2-way image classification set "data" from GitHub (Amandine0610/summative_image_classification_pipeline); label vocabulary: cat, dog.

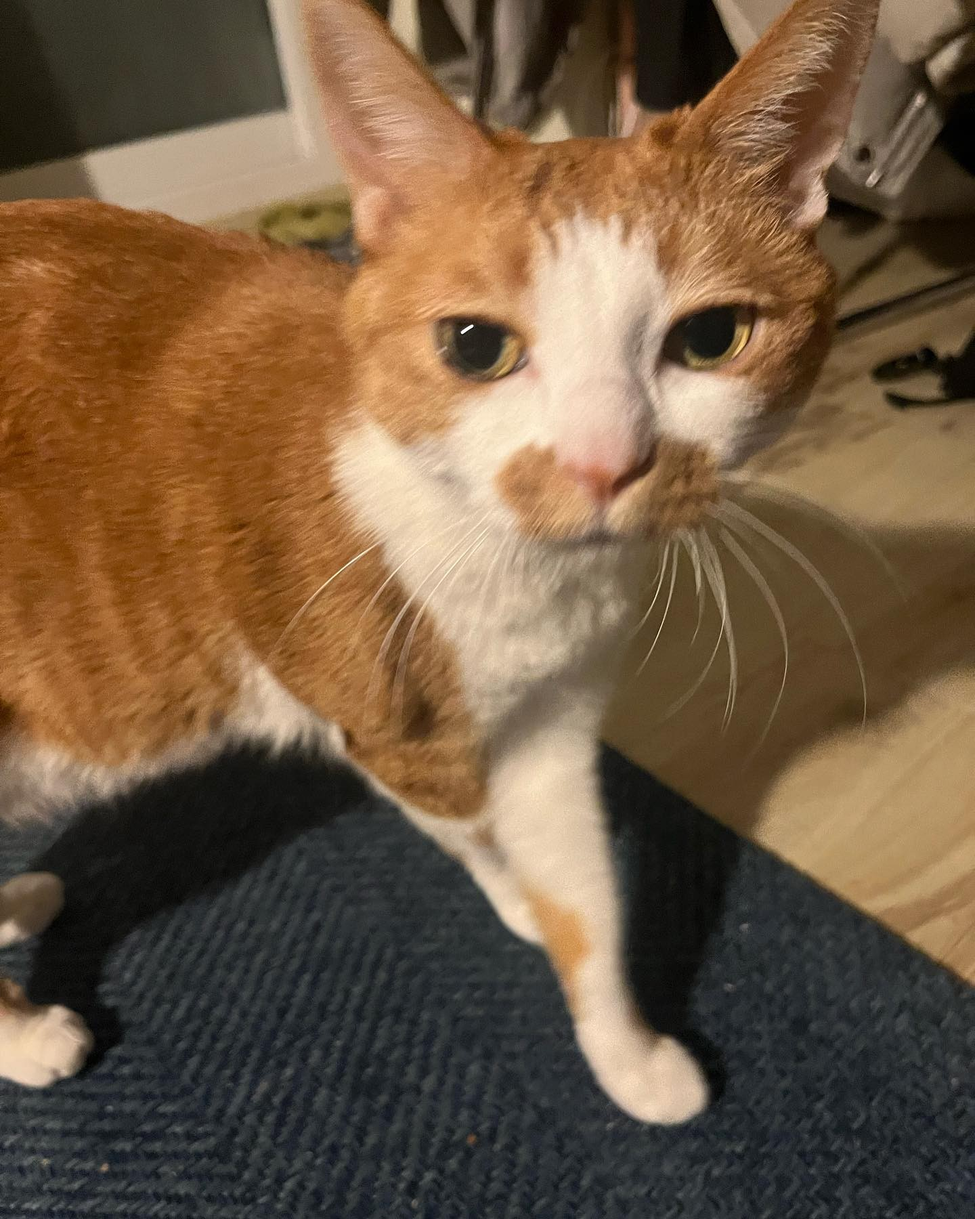
Label: cat

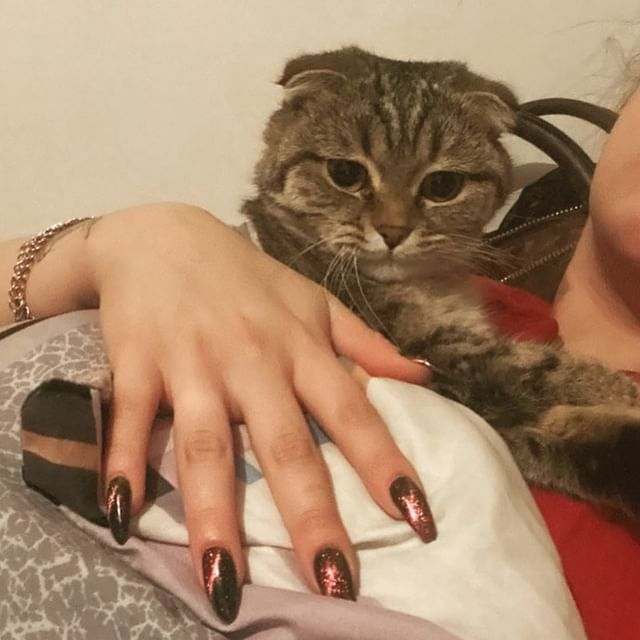
Label: cat

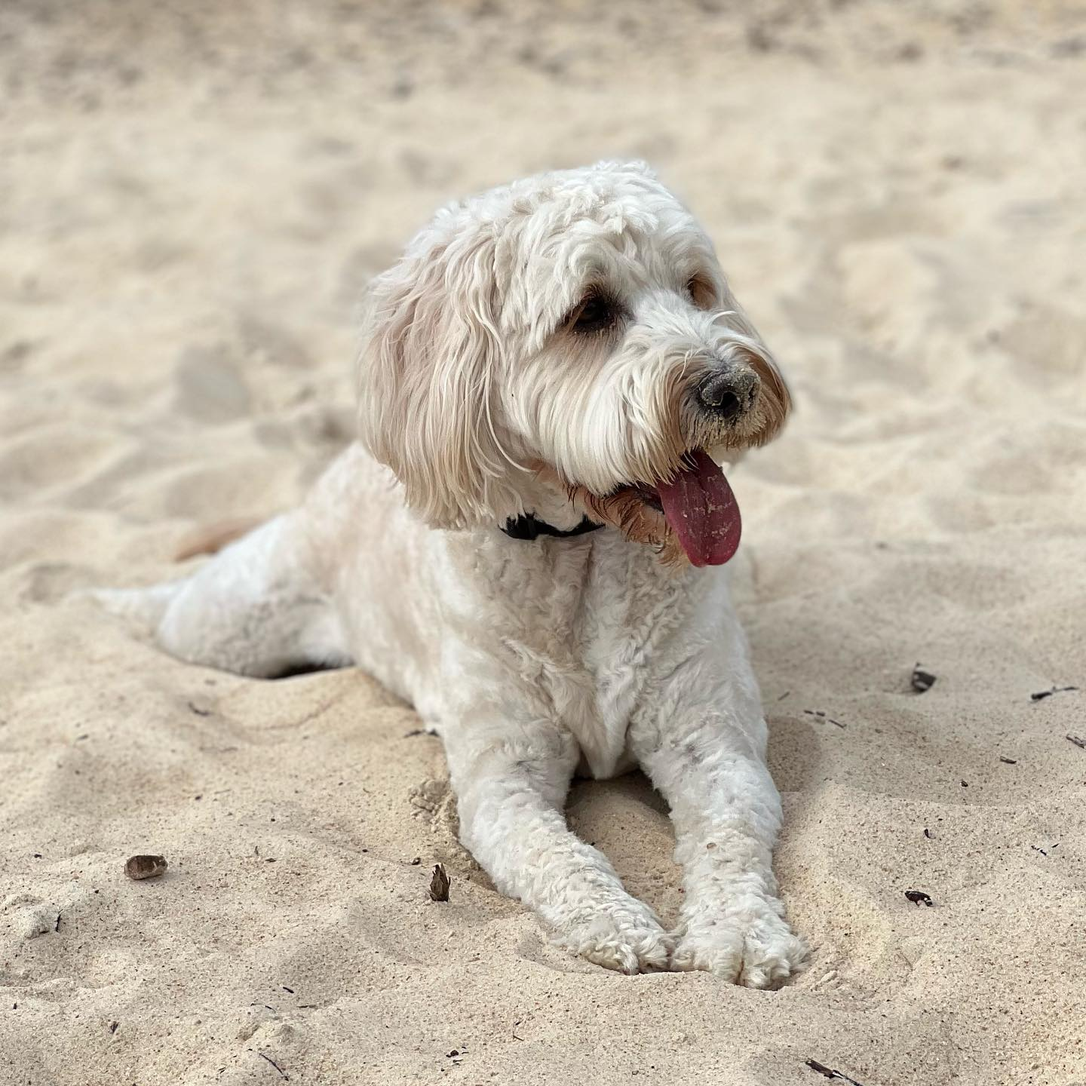
Label: dog

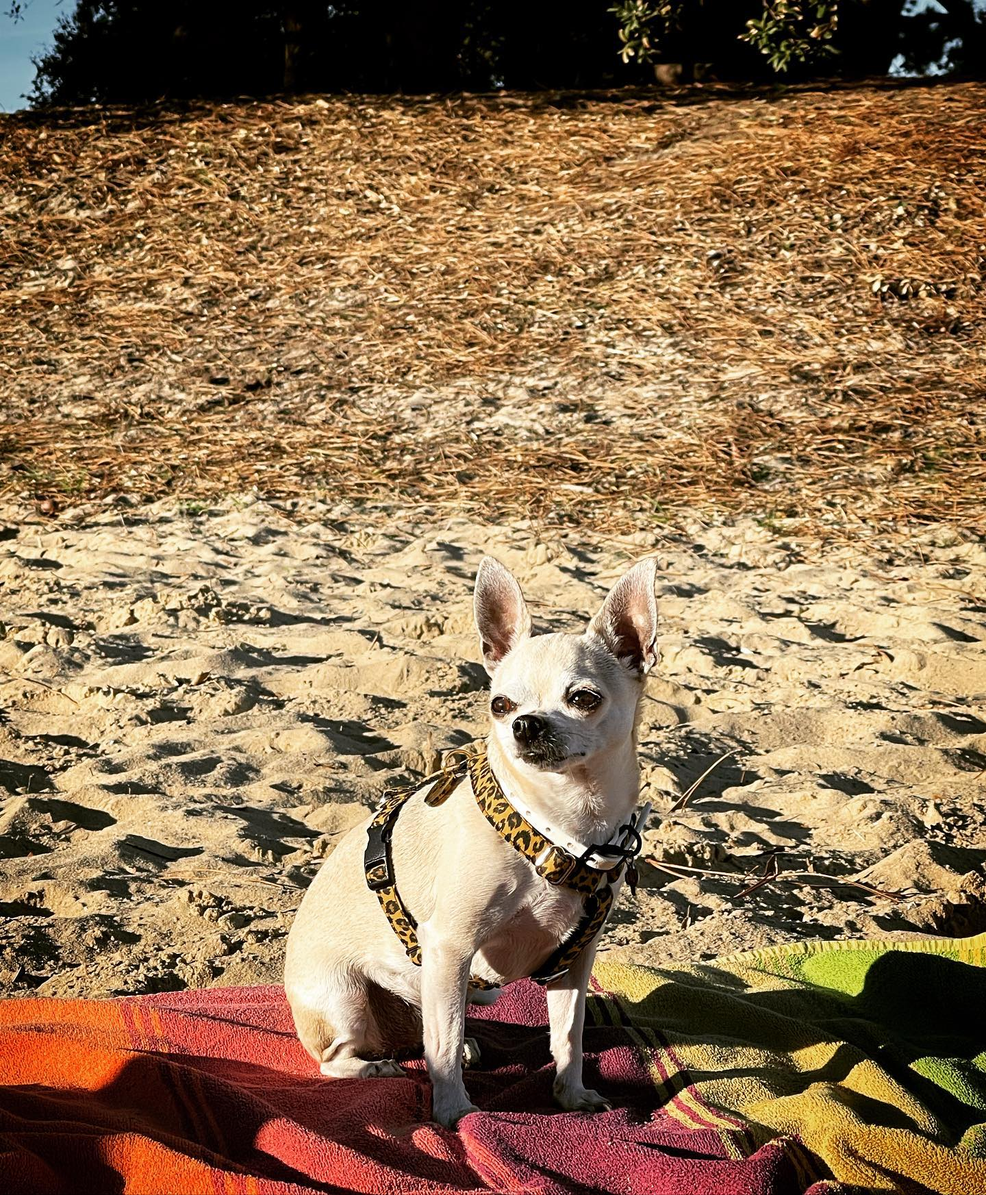
Label: dog

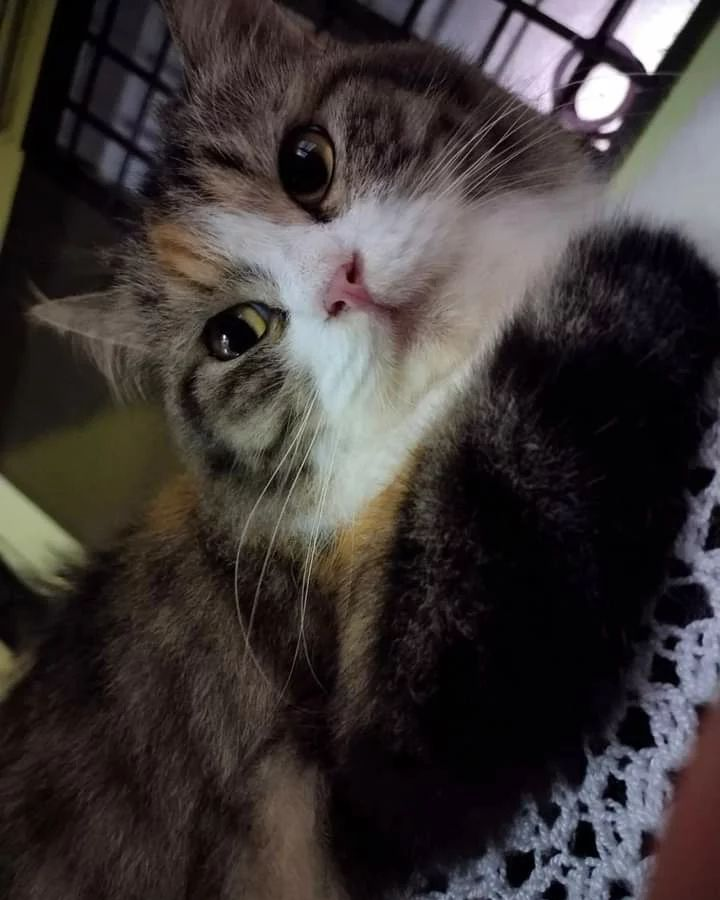
Label: cat

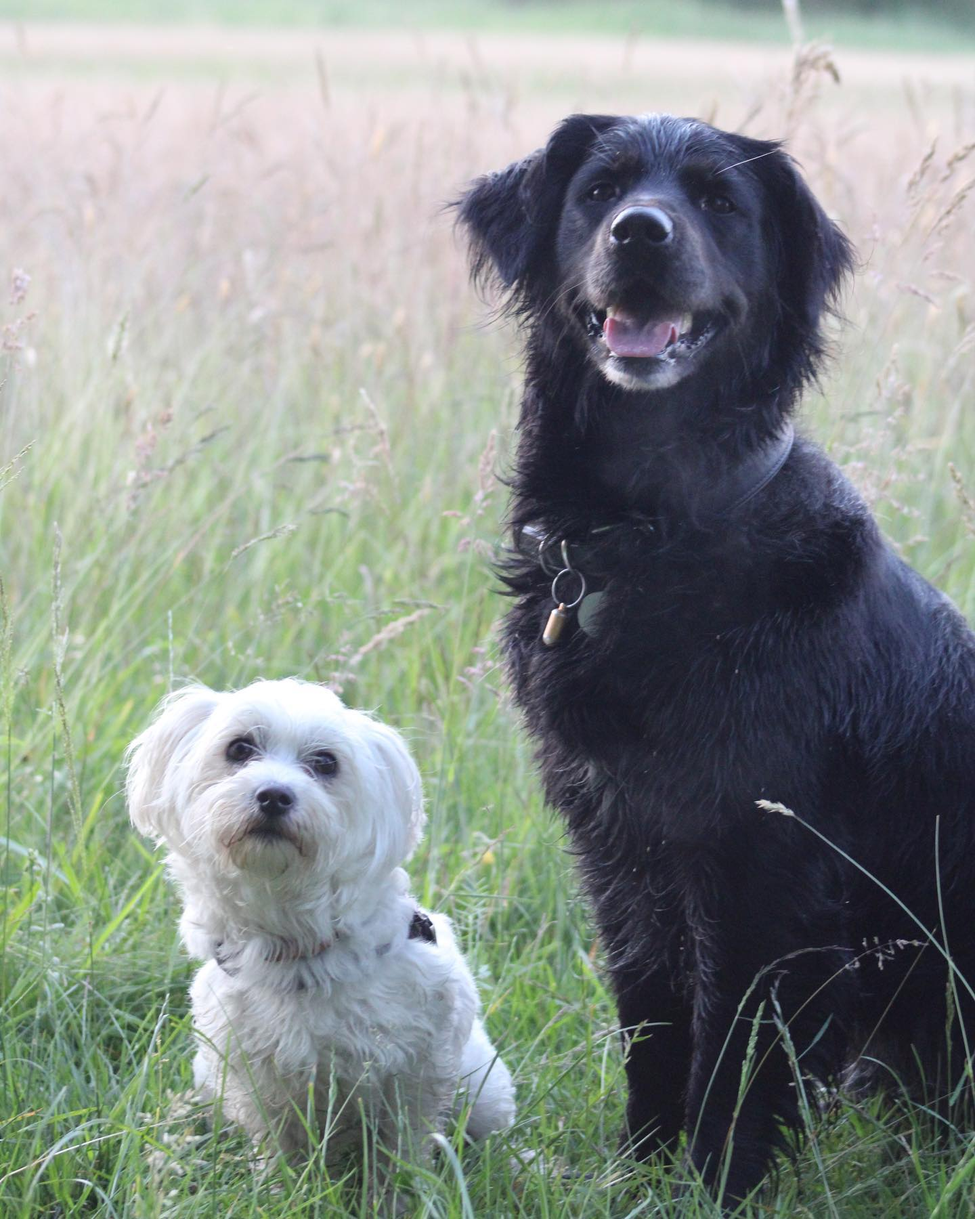
Label: dog
